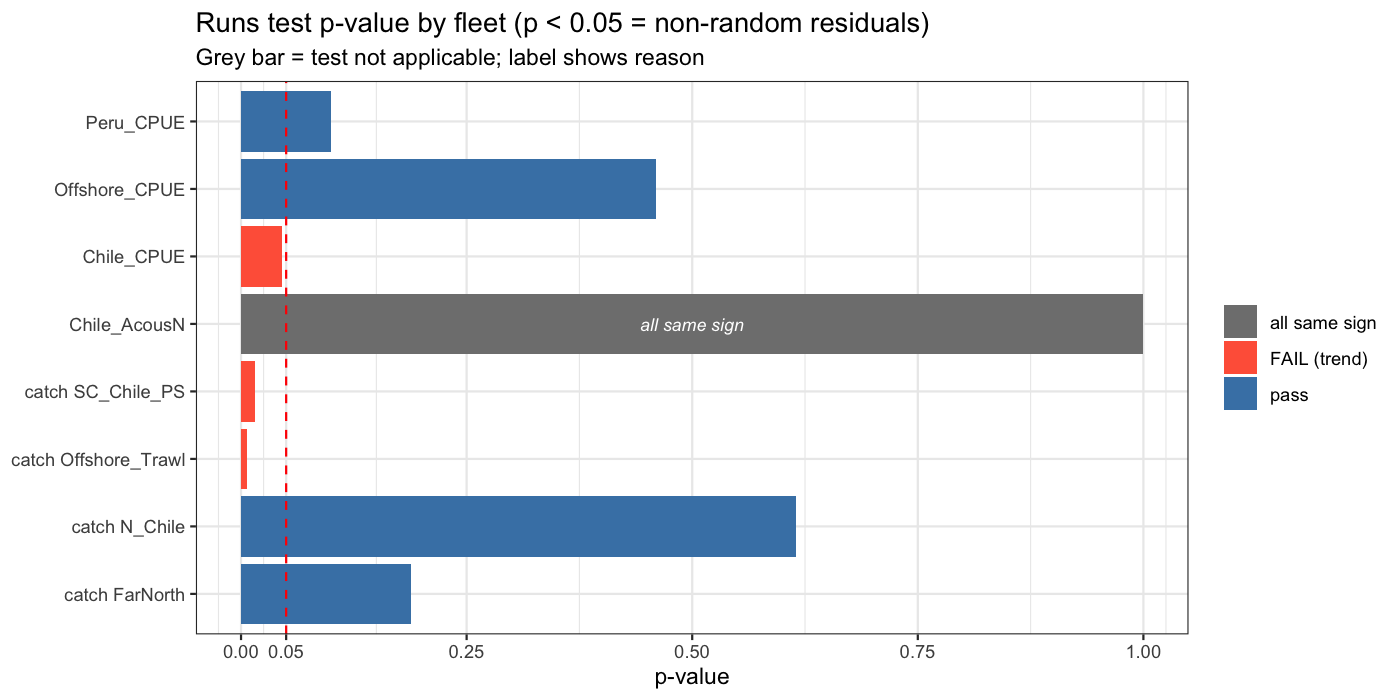

Source data for this figure (header and first rows):
fleet, n, n_runs, expected_runs, z, p_value, result
catch N_Chile, 56, 27, 28.9, -0.504, 0.6146, pass
catch SC_Chile_PS, 56, 20, 29, -2.428, 0.0152, FAIL (trend)
catch FarNorth, 56, 24, 28.9, -1.317, 0.1879, pass
catch Offshore_Trawl, 56, 19, 29, -2.697, 0.007, FAIL (trend)
Chile_AcousN, 19, 1, NA, NA, NA, all same sign
Chile_CPUE, 43, 16, 22.5, -2.004, 0.0451, FAIL (trend)
Peru_CPUE, 24, 9, 12.9, -1.647, 0.0996, pass
Offshore_CPUE, 17, 8, 9.5, -0.739, 0.4596, pass
